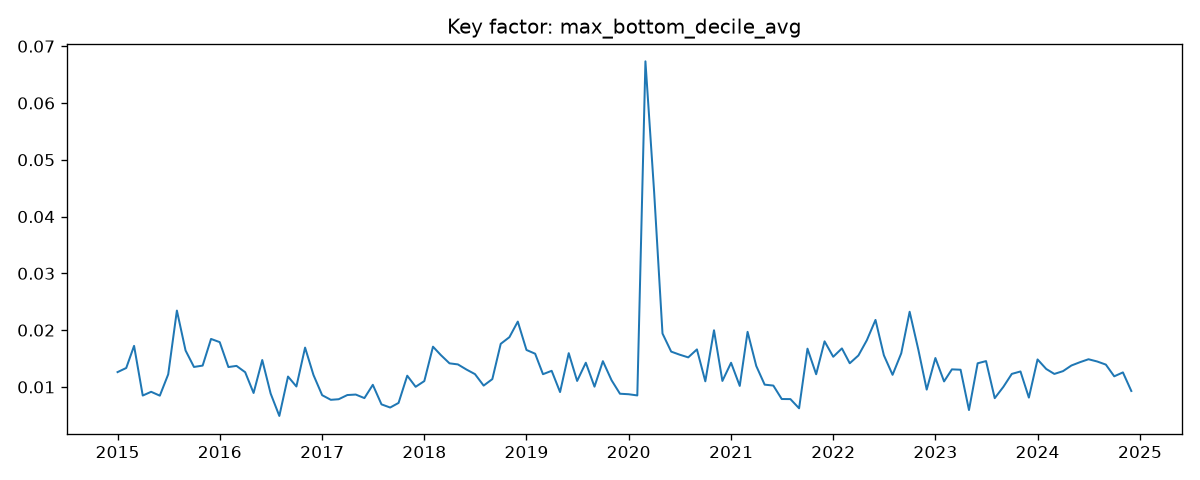

Source data for this figure (header and first rows):
date, max_bottom_decile_avg
2015-01-01, 0.01261
2015-02-01, 0.01334
2015-03-01, 0.01723
2015-04-01, 0.008481
2015-05-01, 0.009142
2015-06-01, 0.008462
2015-07-01, 0.01222
2015-08-01, 0.02345
2015-09-01, 0.01642
2015-10-01, 0.01352
2015-11-01, 0.01376
2015-12-01, 0.01845
2016-01-01, 0.01789
2016-02-01, 0.0135
2016-03-01, 0.01371
2016-04-01, 0.01259
2016-05-01, 0.008932
2016-06-01, 0.01474
2016-07-01, 0.008829
2016-08-01, 0.004892
2016-09-01, 0.01183
2016-10-01, 0.01008
2016-11-01, 0.01692
2016-12-01, 0.0121
2017-01-01, 0.008545
2017-02-01, 0.007732
2017-03-01, 0.007834
2017-04-01, 0.008572
2017-05-01, 0.008657
2017-06-01, 0.008032
2017-07-01, 0.01037
2017-08-01, 0.006928
2017-09-01, 0.006371
2017-10-01, 0.007184
2017-11-01, 0.01198
2017-12-01, 0.01002
2018-01-01, 0.01103
2018-02-01, 0.01709
2018-03-01, 0.01561
2018-04-01, 0.01415
2018-05-01, 0.01397
2018-06-01, 0.01305
2018-07-01, 0.01226
2018-08-01, 0.01023
2018-09-01, 0.01138
2018-10-01, 0.01759
2018-11-01, 0.01876
2018-12-01, 0.02151
2019-01-01, 0.01651
2019-02-01, 0.01585
2019-03-01, 0.01224
2019-04-01, 0.01284
2019-05-01, 0.009096
2019-06-01, 0.01595
2019-07-01, 0.01105
2019-08-01, 0.01426
2019-09-01, 0.01005
2019-10-01, 0.01454
2019-11-01, 0.01118
2019-12-01, 0.008802
... 60 more rows
